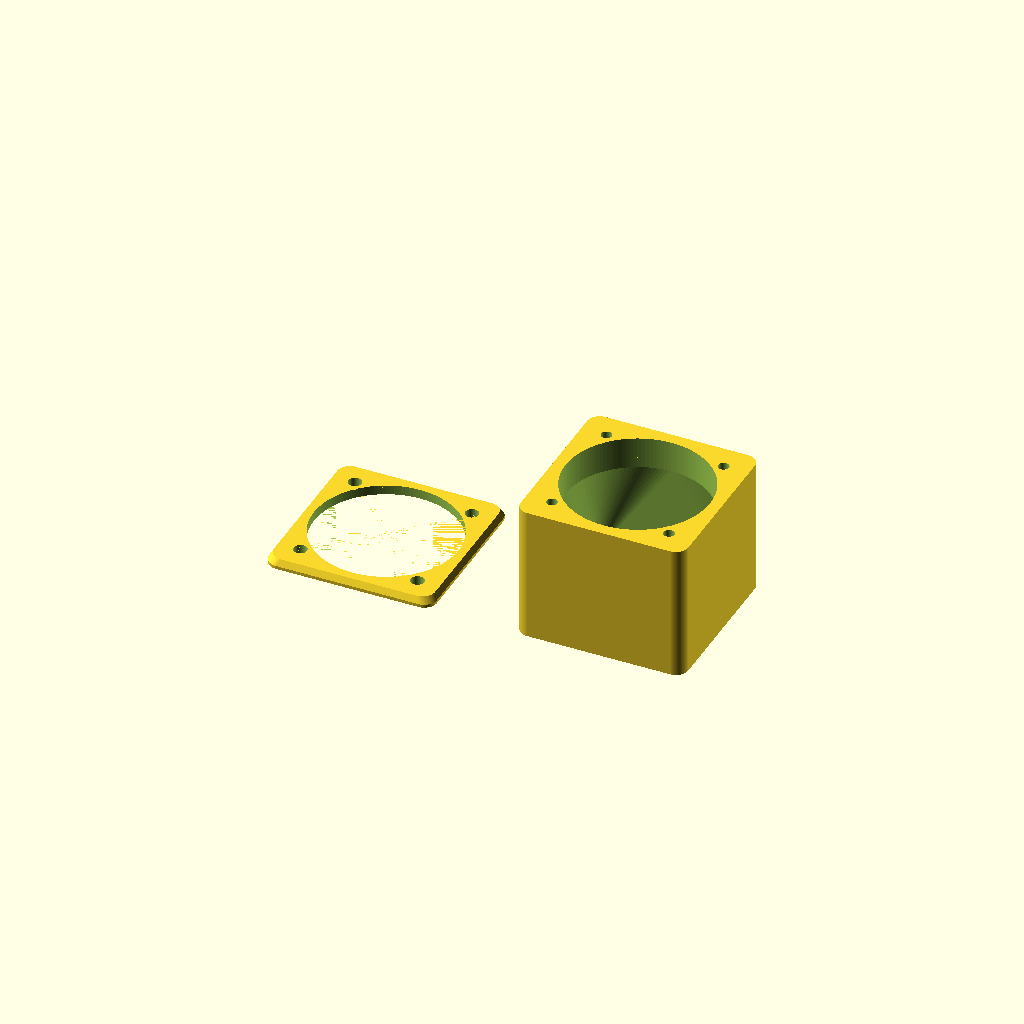
Cell 1 — every parameter at its default value.
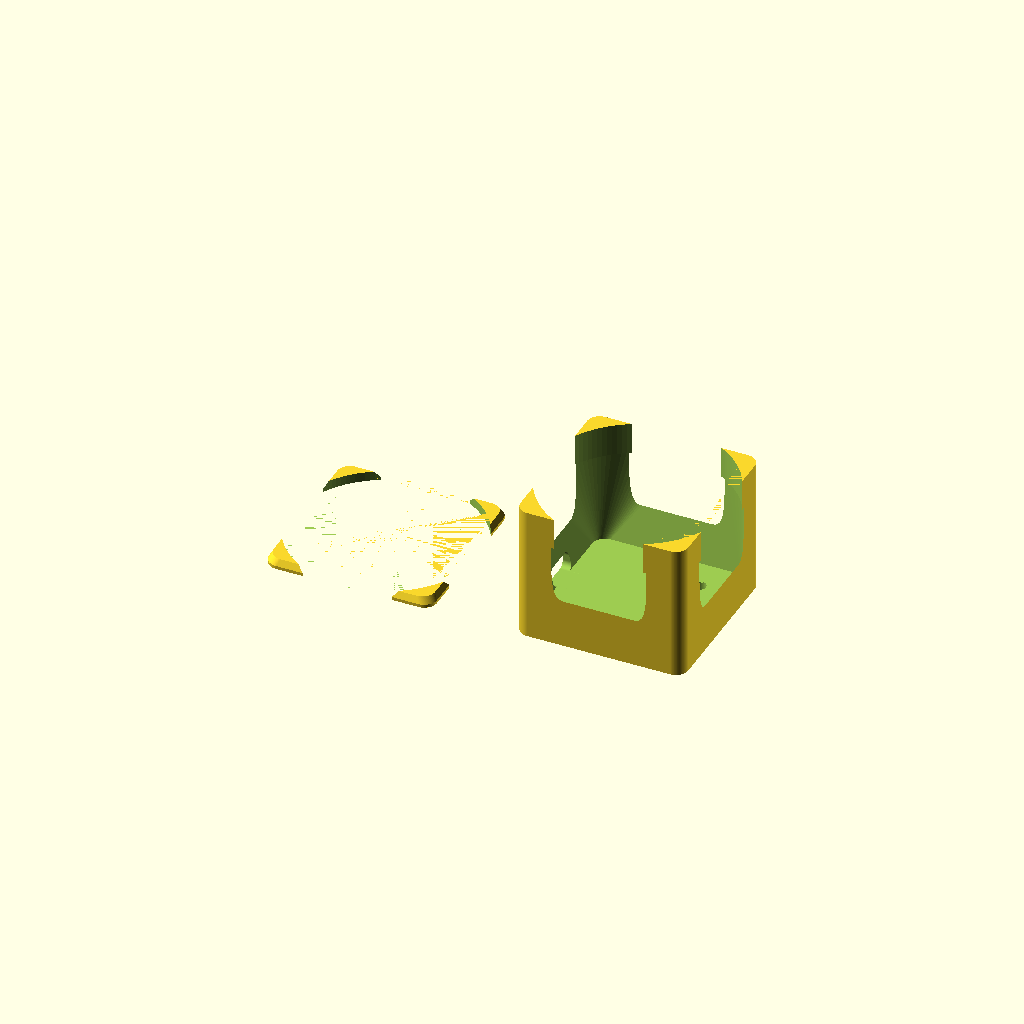
Cell 2: GaugeHoleDiameter = 60 (everything else at default).
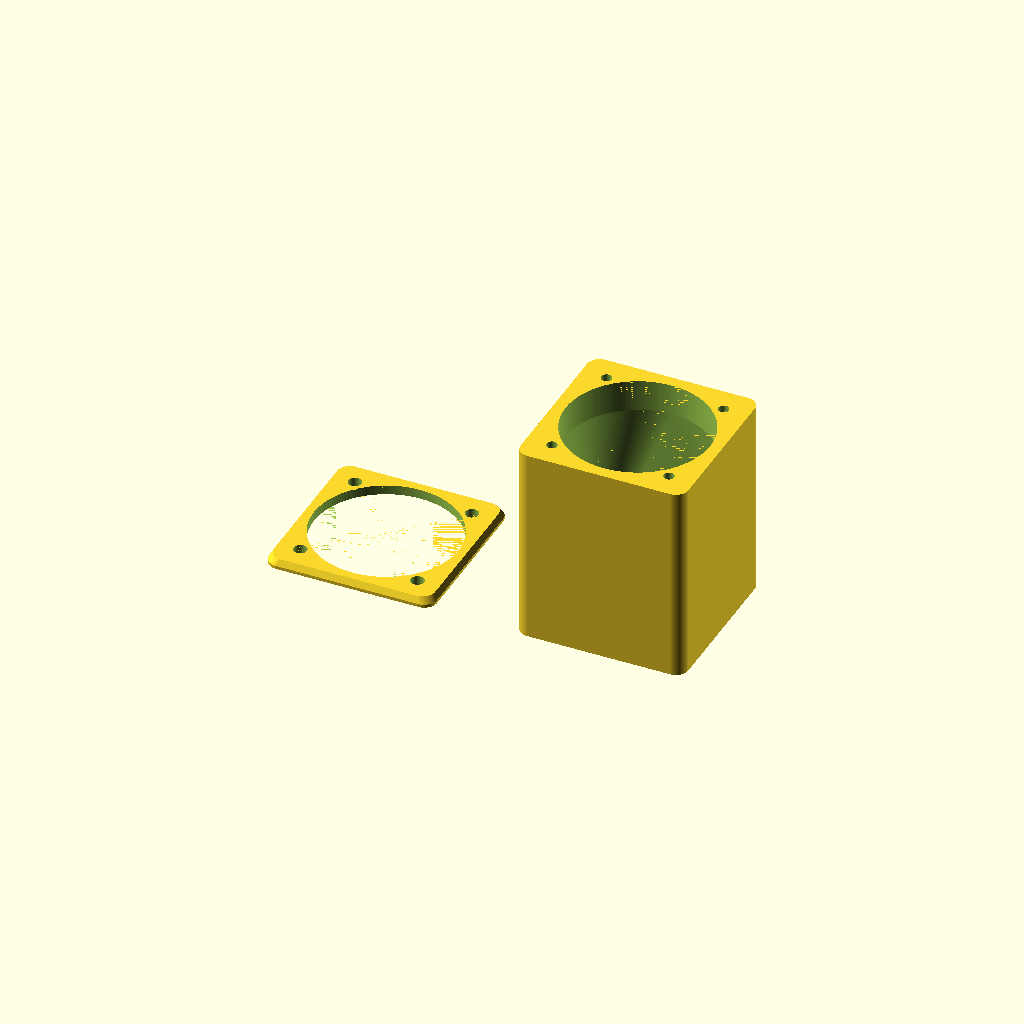
Cell 3: the same model with GaugeDepth = 60.
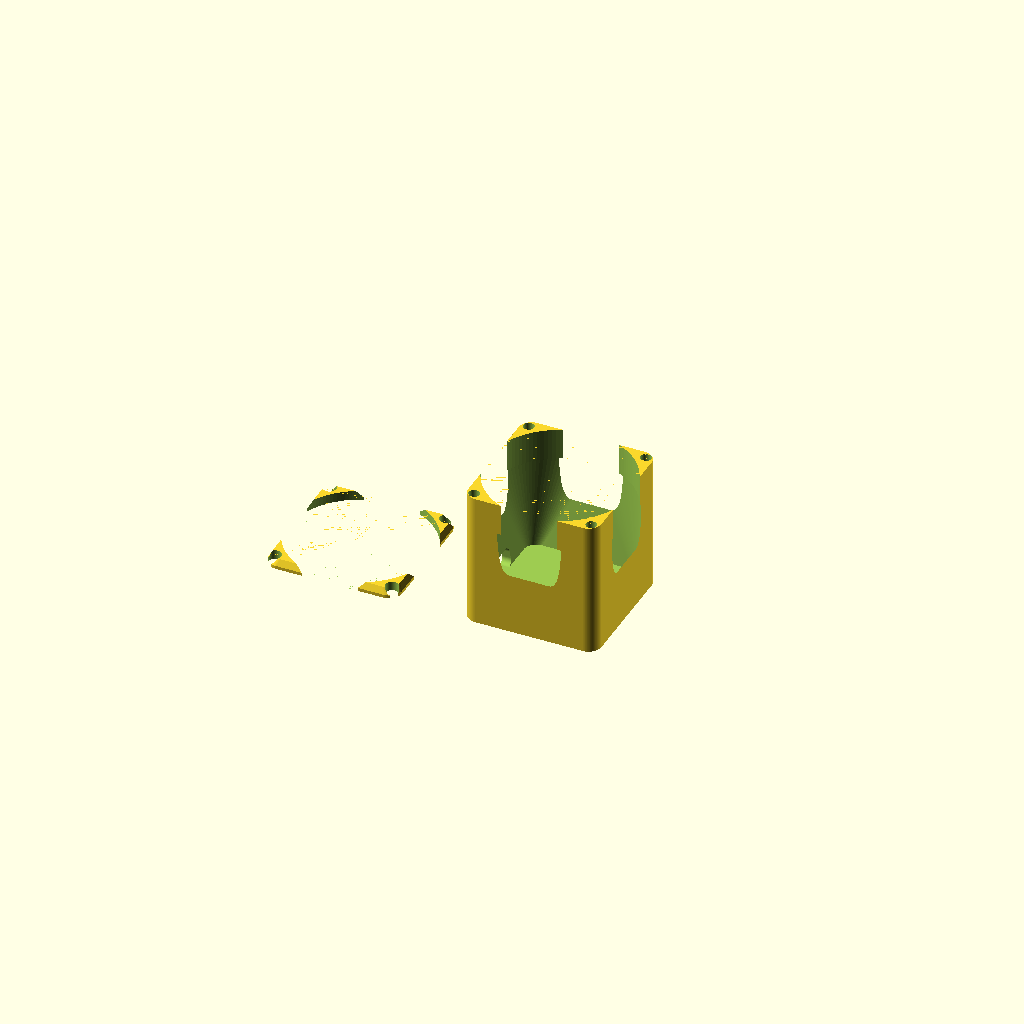
Cell 4 — MountSize set to 42, the other parameters unchanged.
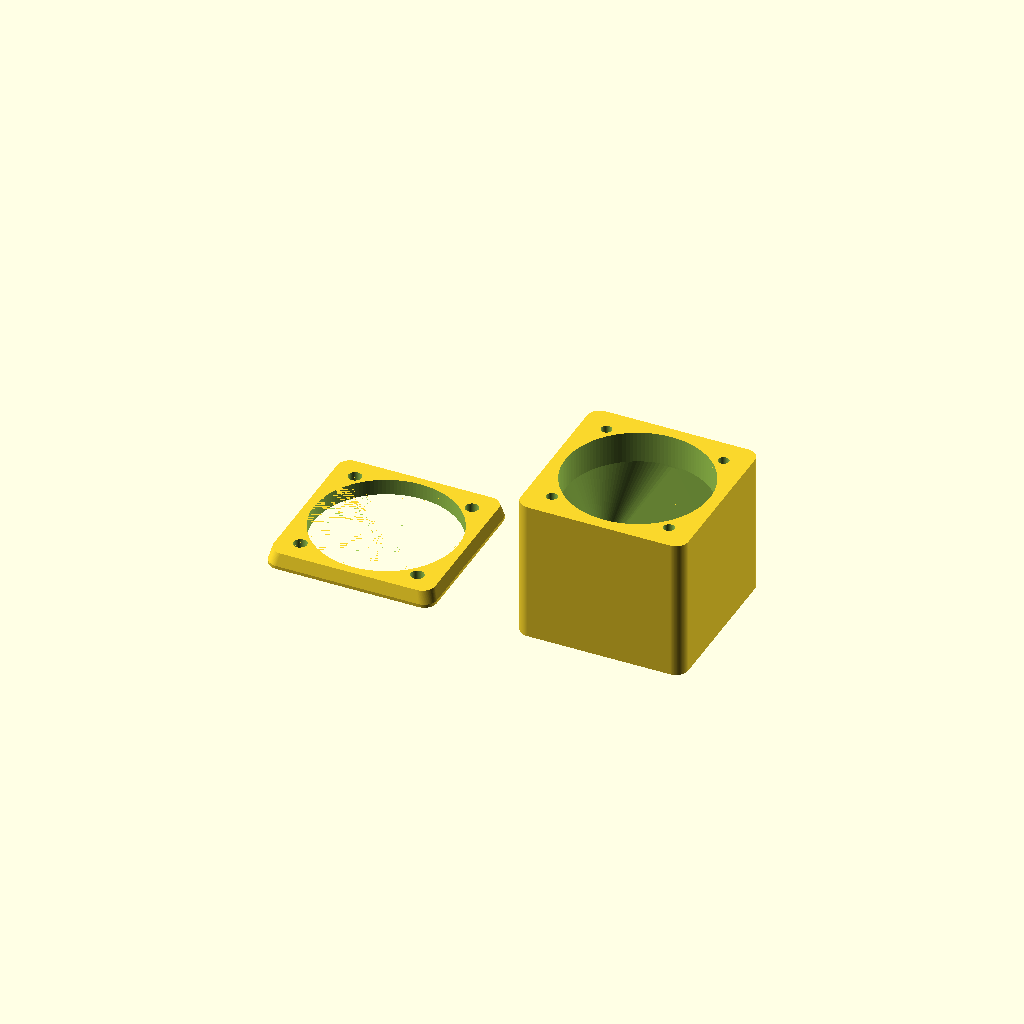
Cell 5: MountWallThickness = 5 (everything else at default).
All cells are drawn from one camera (rotation 55°, 0°, 25°, orthographic, colour scheme Cornfield), so only the parameter changes between them.
OpenSCAD source file Solar Powerstation/SCAD/SO-45-Gauge-Mount.scad:
include <../../Various/SCAD/rounded_box.scad>;

// The hole diameter needed to fit the gauge body
GaugeHoleDiameter = 45.6; // [40:0.1:60]

// The size of the square cover plate of the gauge
GaugeCoverPlateSize = 47; // [40:0.1:60]

// The depth behind the cover plate to fit the gauge
GaugeDepth = 40; // [30:60]

// The size of the mount itself
MountSize = 53; // [42:60]

// The wall thickness of the mount
MountWallThickness = 3; // [1:0.2:5]

// The spacing between the mounting holes in the cover plate
MountingHoleSpacing = 37; // [30:0.1:45]

// The diameter of the mounting hole screws
MountingHoleDiameter = 4.2; // [2.5:0.1:5]

// The core hole for the screws before thread tapping 
MountingHoleTapDiameter = 3.4; // [2.5:0.1:5]

// Width of the cable outlet
CableWidth = 12; // [5:20]

// Height of the cable outlet
CableHeight = 6; // [5:20]

f = 0.01;
df = 2 * f;

$fn = 128;

module mountingHolePattern(ZPosition, Diameter, Height) {
    translate([MountSize/2 - MountingHoleSpacing/2, MountSize/2 - MountingHoleSpacing/2, ZPosition])
        cylinder(d = Diameter, h = Height);
    translate([MountSize/2 + MountingHoleSpacing/2, MountSize/2 - MountingHoleSpacing/2, ZPosition])
        cylinder(d = Diameter, h = Height);
    translate([MountSize/2 + MountingHoleSpacing/2, MountSize/2 + MountingHoleSpacing/2, ZPosition])
        cylinder(d = Diameter, h = Height);        
    translate([MountSize/2 - MountingHoleSpacing/2, MountSize/2 + MountingHoleSpacing/2, ZPosition])
        cylinder(d = Diameter, h = Height);        
}

module gaugePlate() {
    difference() {
        hull() {
            box_with_round_edges_3d([MountSize, MountSize, 1], 4);
            translate([1, 1, MountWallThickness - 1])
                box_with_round_edges_3d([MountSize - 2, MountSize - 2, 1], 4);
        }
        translate([MountSize/2, MountSize/2, -f])
            cylinder(d = GaugeHoleDiameter, h = MountWallThickness + df);
        mountingHolePattern(-f, MountingHoleDiameter, MountWallThickness + df);  
    }
}

module gaugeCase() {
    CaseHeight = GaugeDepth + MountWallThickness;
    
    difference() {
        difference() {
            box_with_round_edges_3d([MountSize, MountSize, CaseHeight], 4);
            translate([MountSize/2, MountSize/2, CaseHeight - 12])
                cylinder(d = GaugeHoleDiameter, h = 12 + f);
            hull() {
                translate([MountSize/2, MountSize/2, CaseHeight - 11])
                    cylinder(d = GaugeHoleDiameter + 1, h = 1 + f);
                translate([MountWallThickness, MountWallThickness, MountWallThickness])
                    box_with_round_edges_3d([MountSize - 2 * MountWallThickness, MountSize - 2 * MountWallThickness, 1], 4);
            }
            mountingHolePattern(CaseHeight - 10, MountingHoleTapDiameter, 10 + f);         
            translate([MountSize/4, MountSize/4, -f])
                cylinder(d = MountingHoleDiameter, h = MountWallThickness + df);
            translate([MountSize * 3/4, MountSize * 3/4, -f])
                cylinder(d = MountingHoleDiameter, h = MountWallThickness + df);
            
        }
        translate([-f, (MountSize - CableWidth)/2, MountWallThickness + CableHeight])
            rotate([0, 90, 0])
                box_with_round_edges_3d([CableHeight, CableWidth, MountWallThickness * 2 + df]); 
    }
}

gaugePlate();
translate([MountSize * 1.5, 0, 0])
    gaugeCase();                
Customizer parameters (derived from the source; name, type, default, range or options):
GaugeHoleDiameter: number, default 45.6, range 40 to 60, step 0.1
GaugeCoverPlateSize: number, default 47, range 40 to 60, step 0.1
GaugeDepth: number, default 40, range 30 to 60
MountSize: number, default 53, range 42 to 60
MountWallThickness: number, default 3, range 1 to 5, step 0.2
MountingHoleSpacing: number, default 37, range 30 to 45, step 0.1
MountingHoleDiameter: number, default 4.2, range 2.5 to 5, step 0.1
MountingHoleTapDiameter: number, default 3.4, range 2.5 to 5, step 0.1
CableWidth: number, default 12, range 5 to 20
CableHeight: number, default 6, range 5 to 20
f: number, default 0.01
